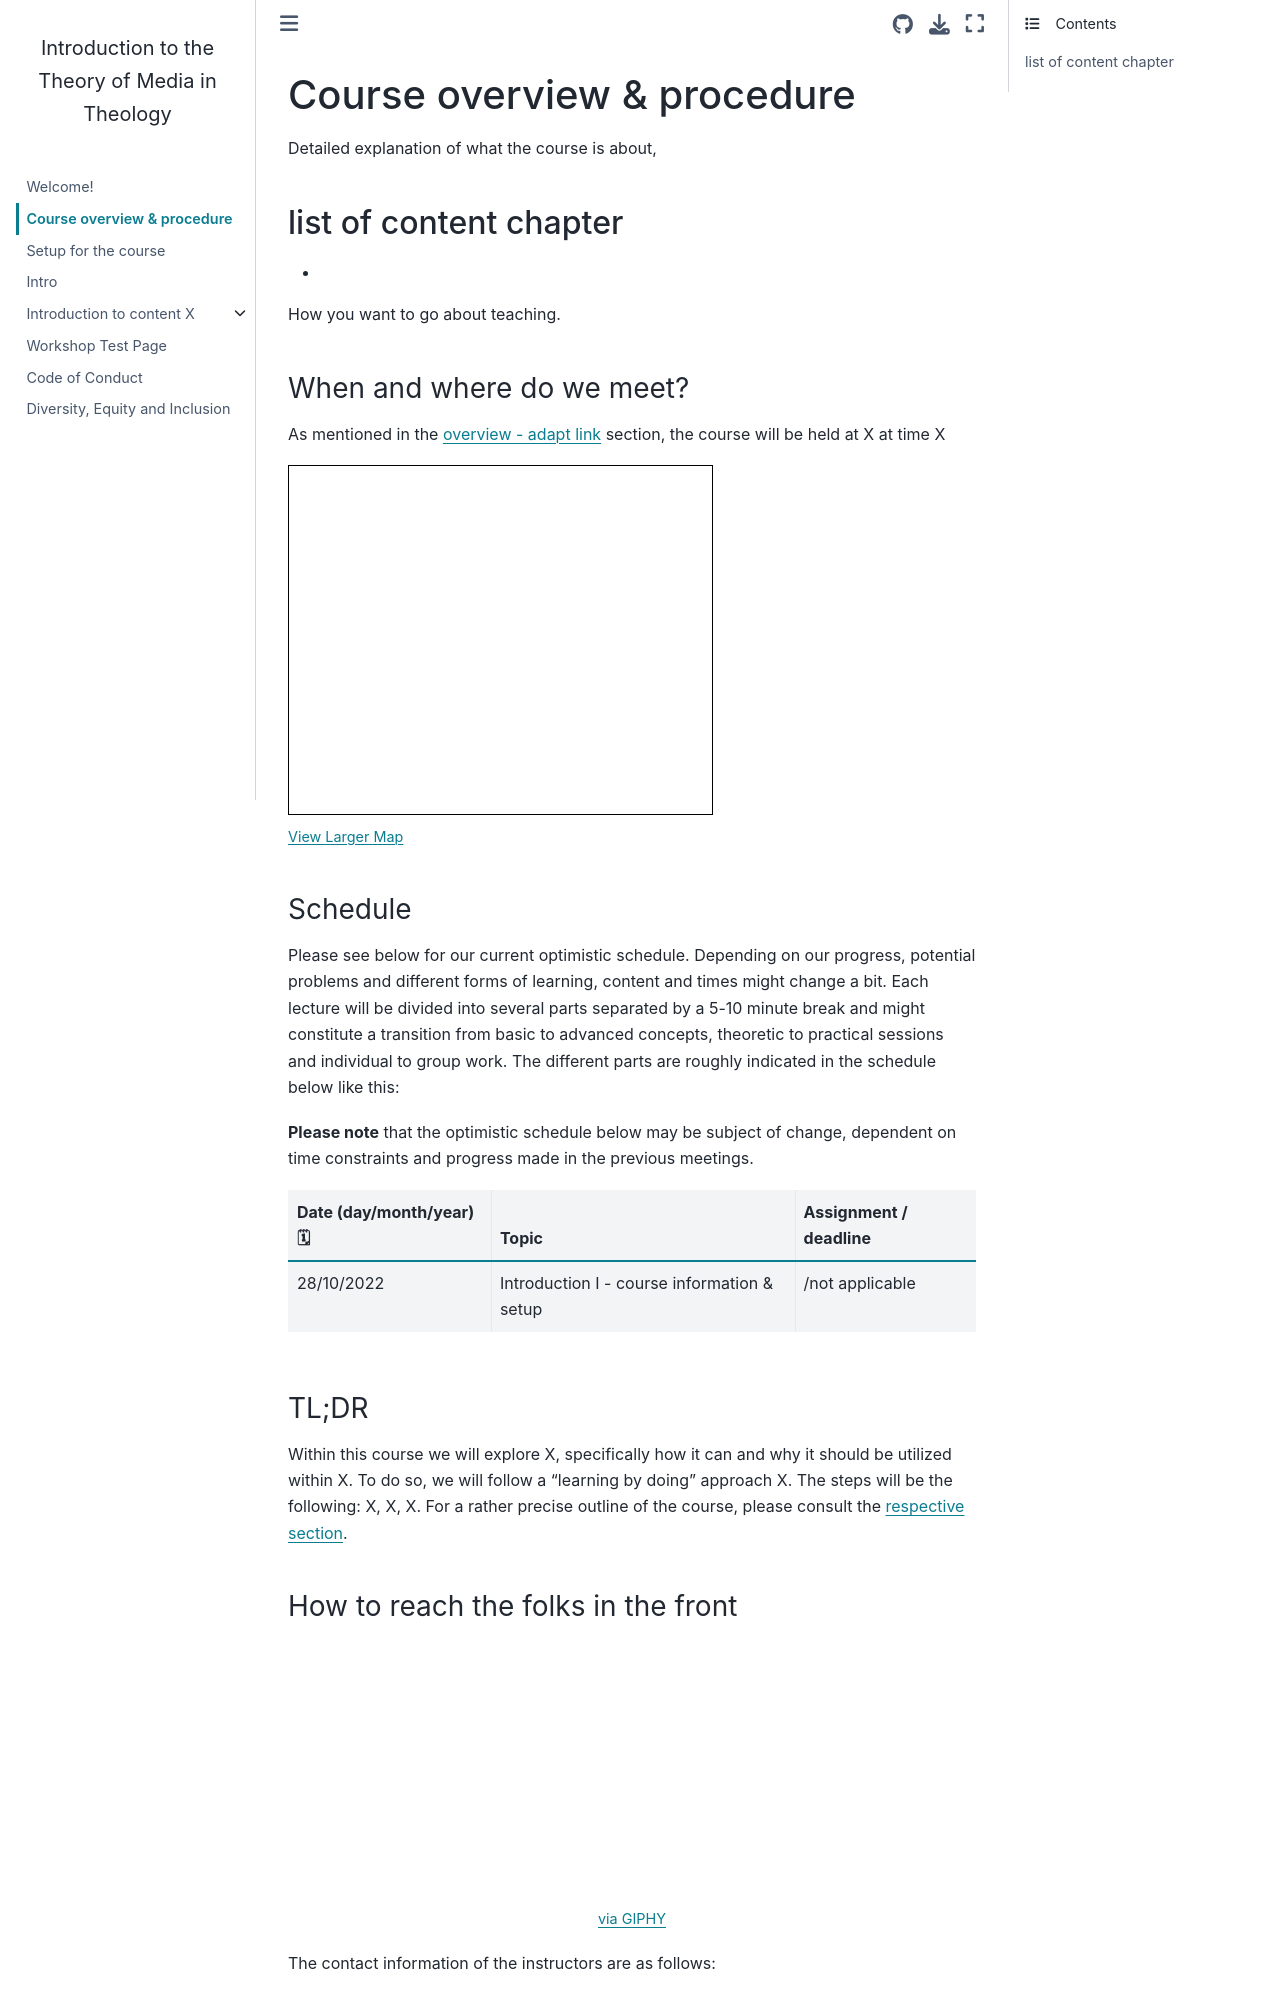

repository: florian-mayrhofer-goethe-university/test-course2 · page: general_information/overview.html · generator: jekyll

# Course overview & procedure

Detailed explanation of what the course is about,

list of content chapter
- 
- 

How you want to go about teaching.

### When and where do we meet?

As mentioned in the [overview - adapt link]() section, the course will be held at X at time X 

<iframe width="425" height="350" frameborder="0" scrolling="no" marginheight="0" marginwidth="0" src="https://www.openstreetmap.org/export/embed.html?bbox=8.661464452743532%2C50.12589530933526%2C8.67423176765442%2C50.130778644149046&amp;layer=mapnik&amp;marker=50.12833703902714%2C8.667848110198975" style="border: 1px solid black"></iframe><br/><small><a href="https://www.openstreetmap.org/?mlat=50.12834&amp;mlon=8.66785#map=17/50.12834/8.66785">View Larger Map</a></small>

### Schedule

Please see below for our current optimistic schedule. Depending on our progress, potential problems and different forms of learning, content and times might change a bit. Each lecture will be divided into several parts separated by a 5-10 minute break and might constitute a transition from basic to advanced concepts, theoretic to practical sessions and individual to group work. The different parts are roughly indicated in the schedule below like this:


**Please note** that the optimistic schedule below may be subject of change, dependent on time constraints and progress made in the previous meetings.  


| Date (day/month/year) 🗓         | Topic   | Assignment / deadline |
|--------------|-----------|------------|
| 28/10/2022 | Introduction I - course information & setup  | /not applicable |


### TL;DR

Within this course we will explore X, specifically how it can and why it should be utilized within X. To do so, we will follow a "learning by doing" approach X. The steps will be the following: X, X, X. For a rather precise outline of the course, please consult the [respective section]().

### How to reach the folks in the front

<p align="center"><iframe src="https://giphy.com/embed/U6GunJi6B1o7ecMfKc" width="240" height="240" frameBorder="0" vspace="0" class="giphy-embed" allowFullScreen style="overflow-y: hidden;"></iframe></p><p align="center"><a href="https://giphy.com/gifs/justviralnet-funny-mistake-spelling-U6GunJi6B1o7ecMfKc"><small>via GIPHY</small></a></p></p>

The contact information of the instructors are as follows:

[Name](Webseite)

- Office hours: upon request
- E-mail: `e-mail@psych.uni-frankfurt.de`
- preferred mode of contact: vie e-mail

```{admonition} How to address one another?
:class: dropdown
He/Him. When contacting me, please refrain from using honoraries and formal language, "Michael" or "you" is fine as long as the content is respectful, fair and constructive (I aim for the same when I reply).
However, please let me know if you have a preferred way of interacting with other folks, including how you would liked to be addressed, your pronouns and the level of formality.
```


### Gimme the details

Below you will find important details regarding the course summarized in a compact form. Please consult and familiarize yourself with the information presented there prior to and/or within the first few days of the course. 

#### When and where
